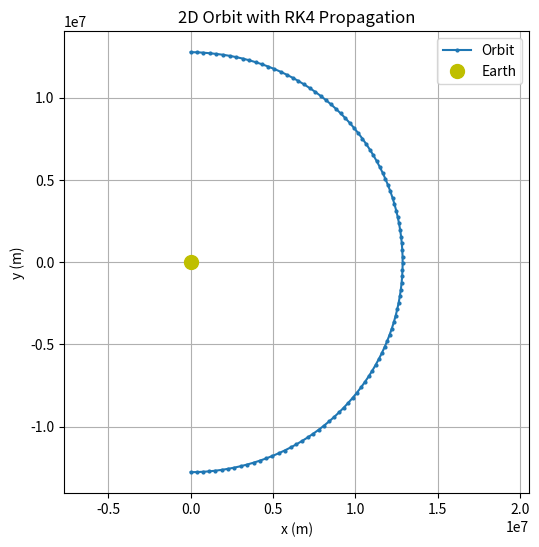

This chart was generated by the following Python code:
import numpy as np
import matplotlib.pyplot as plt

# Constants
G = 6.67430e-11      # m^3/kg/s^2
M_earth = 5.972e24   # kg

# Simulation parameters
N = 100
dt = 73.032579775069948

# Initial conditions
r0 = np.array([0, 6378137*2])  # meters
v0 = np.array([5000, 0])       # m/s

# Optional 2D thrust array (ax, ay per timestep)
thrust_array = np.zeros((N, 2))  # no thrust for now

# Optional thrust array (m/s^2 per timestep)
a0 = 9.798285479187300
# Thrust array (N x 2)
thrust_array = np.array([
#[0.006767722137,-0.510293358019],[0.505917135600,-0.510293358019],[0.509954737080,-0.510293358019],[0.510257603535,-0.510293358019],[0.036971800582,-0.510043393628],[0.065901297270,-0.494624371650],[0.035562192320,-0.325272828243],[-0.015010813687,-0.117522679461],[0.006788777364,-0.091070613765],[0.003133126298,-0.053301673051],[0.003045314591,-0.022270907886],[0.042419733118,-0.041607720083],[-0.024626158895,-0.133161483649],[0.036679701750,-0.114819800940],[0.077776595054,-0.039461971615],[0.021063853658,-0.147318124877],[0.044851979809,-0.133481506898],[-0.092276892435,-0.227744477698],[0.040414084925,-0.155677595876],[-0.032313961081,-0.189493959734],[0.067046239124,-0.165152597231],[-0.003191417008,-0.158153329706],[0.008547886134,-0.010584302762],[-0.029556814348,-0.031606009086],[0.003001947880,-0.040605320528],[-0.002182117781,-0.035088159650],[0.006469501075,-0.031502494074],[0.024763427428,-0.063126083114],[0.000002966055,-0.000027581853],[0.000318652739,-0.005483615552],[0.000132643344,-0.000267697418],[-0.001558999185,-0.008353948637],[0.000029282969,-0.000123369055],[-0.000017000408,-0.000194705722],[0.007513436039,-0.010704812547],[-0.012816914785,-0.028537049744],[0.000001290522,-0.000018255447],[0.000026932878,-0.000020473023],[-0.011774242870,-0.010810563380],[0.000022568717,-0.000019691216],[-0.000030339357,-0.000065818892],[-0.004215229546,-0.013464794327],[-0.000020958175,-0.000033950803],[-0.000395466035,0.000513841341],[-0.002427282711,0.001829613861],[-0.029699240935,-0.009153194117],[-0.003801678650,-0.000423701482],[-0.000131798915,0.000000572745],[0.000008588091,0.000007150656],[-0.000179509917,-0.000116909107],[-0.050195904058,0.054835573479],[-0.031774397472,0.001300196669],[0.000058913535,0.000044381965],[-0.000096136665,0.000023845271],[-0.024449549815,-0.020458780514],[-0.001084781330,0.001376118828],[-0.094107891942,0.072521356255],[-0.034042719202,0.017376282415],[-0.002756261698,0.000379941386],[-0.050987882578,0.033082266203],[-0.000690429865,0.090172148935],[0.000043187404,0.000117427654],[-0.059541169823,0.031841831957],[0.001950990936,0.153979090002],[-0.000083003621,0.000069780165],[-0.096633681246,-0.006493779549],[-0.037317979049,0.072034450614],[-0.087564050589,0.063250811900],[-0.149201122757,0.127315497045],[-0.026922495043,0.059352099848],[-0.010332332154,0.024396077994],[-0.218085169194,0.112807443631],[-0.024690264187,0.215220575673],[-0.023510854747,0.197339813297],[-0.028858348510,0.090966208952],[-0.020724358795,0.015613236902],[-0.003057605422,0.010702798591],[-0.000036163197,0.000081143306],[-0.015583192145,0.014836323045],[-0.006272535988,0.017192200754],[-0.056223603130,0.054450055582],[-0.116244495863,0.139279012445],[-0.048415229084,0.091590511023],[-0.041736642125,0.084661269909],[-0.228652287768,0.300684212630],[-0.083249325251,0.257561169455],[-0.101689447595,0.239230472017],[-0.201419070555,0.235015201603],[-0.068668079887,0.359543318060],[-0.238079652736,0.347579548310],[-0.113584487497,0.362467567339],[-0.062205844691,0.100088098142],[-0.176628065985,0.307630911151],[-0.101182451672,0.221585609810],[-0.152616003767,0.338957231869],[-0.130976327132,0.343839760141],[-0.268081168354,0.349019407192],[-0.219088709585,0.363841370979],[-0.258720686732,0.375251061982],[-0.167588066348,0.338322553186]
[0.37332076,-0.06326626],[0.08759666,0.00441445],[0.15483357,0.06787102],[0.21814810,0.12973566],[-0.00000490,-0.00001352],[-0.00000506,-0.00000936],[-0.00001342,-0.00000407],[-0.00000705,-0.00000539],[0.00000129,-0.00001191],[-0.00001045,0.00000397],[-0.00000162,0.00000494],[0.00002404,-0.00001789],[-0.00001038,-0.00000727],[-0.00000289,0.00000116],[-0.00002151,-0.00000507],[-0.00000212,-0.00000294],[-0.00000506,0.00000972],[0.00000307,0.00000518],[-0.00001118,0.00000057],[-0.00001124,0.00000387],[0.00000835,-0.00000864],[0.00000828,0.00000628],[-0.00000355,-0.00000523],[0.00001123,-0.00001074],[-0.00000285,0.00000566],[-0.00000613,-0.00000290],[0.00000109,-0.00000295],[0.00000169,0.00001367],[0.00000297,-0.00000814],[0.00000846,0.00004261],[0.00000353,-0.00001495],[-0.00000325,0.00000645],[0.00000085,0.00000223],[0.00000241,-0.00000331],[-0.00001304,0.00000550],[-0.00000253,0.00002128],[0.00000672,0.00000468],[0.00000242,0.00001071],[0.00001404,0.00000827],[-0.00000358,-0.00000000],[-0.00000880,0.00001153],[-0.00000139,0.00000060],[0.00002031,-0.00000074],[-0.00001347,-0.00000622],[-0.00000077,-0.00000252],[0.00000418,0.00000101],[-0.00001313,0.00002363],[0.00000863,0.00001765],[0.00000449,-0.00000454],[-0.00000584,0.00000481],[0.00000586,-0.00000140],[0.00000651,-0.00000619],[0.00000730,0.00002551],[-0.00000622,0.00001531],[0.00001335,-0.00000219],[0.00003387,0.00000458],[0.00000884,0.00000863],[0.00000849,-0.00000306],[-0.00000361,-0.00000436],[0.00000303,-0.00000357],[0.00002991,-0.00000975],[-0.00000314,0.00000555],[-0.00001135,-0.00000346],[0.00001420,0.00000833],[0.00000282,-0.00000210],[-0.00000267,-0.00001276],[-0.00000816,0.00000041],[0.00000643,0.00000850],[0.00000523,0.00002283],[0.00000595,0.00000012],[-0.00002262,0.00025119],[0.00002054,0.00000396],[0.00001313,-0.00000285],[0.00001120,0.00000961],[0.00026962,-0.00007737],[0.00001838,-0.00001582],[0.00011152,0.00010105],[0.00001205,0.00001736],[0.00001233,0.00000995],[0.00000473,0.00000247],[0.00000896,0.00001298],[0.00001224,0.00001075],[0.00011052,0.00003294],[0.00082559,-0.00010713],[0.00397115,-0.00005414],[0.01049194,-0.00053310],[0.01630321,-0.00121979],[0.01773759,-0.00105311],[0.01820700,-0.00183467],[0.03182806,-0.00424730],[0.04235872,-0.00495029],[0.05020867,-0.01051629],[0.04993784,-0.00953904],[0.06143338,-0.01237246],[0.06559870,-0.01766978],[0.07066194,-0.02267036],[0.08391462,-0.02333553],[0.10115516,-0.03207518],[0.10962934,-0.03494800],[0.11812399,-0.04338251]


]) * a0

# Example: small thrust in x then y
#thrust_array[:N//2, 0] = 0.001
#thrust_array[N//2:, 1] = 0.001

# RK4 step function
def rk4_step(r, v, dt, thrust=np.array([0.0, 0.0])):
    def accel(r):
        r_norm = np.linalg.norm(r)
        a_grav = -G*M_earth * r / r_norm**3
        return a_grav + thrust

    k1v = accel(r) * dt
    k1r = v * dt

    k2v = accel(r + 0.5*k1r) * dt
    k2r = (v + 0.5*k1v) * dt

    k3v = accel(r + 0.5*k2r) * dt
    k3r = (v + 0.5*k2v) * dt

    k4v = accel(r + k3r) * dt
    k4r = (v + k3v) * dt

    r_next = r + (k1r + 2*k2r + 2*k3r + k4r)/6
    v_next = v + (k1v + 2*k2v + 2*k3v + k4v)/6
    return r_next, v_next

# Storage arrays
r_arr = np.zeros((N+1, 2))
v_arr = np.zeros((N+1, 2))
r_arr[0] = r0
v_arr[0] = v0

# RK4 integration loop
for i in range(N):
    thrust = thrust_array[i]
    r_next, v_next = rk4_step(r_arr[i], v_arr[i], dt, thrust)
    r_arr[i+1] = r_next
    v_arr[i+1] = v_next

# Plot the orbit
plt.figure(figsize=(6,6))
plt.plot(r_arr[:,0], r_arr[:,1], '-o', markersize=2, label='Orbit')
plt.plot(0,0,'yo', markersize=10, label='Earth')
plt.xlabel('x (m)')
plt.ylabel('y (m)')
plt.axis('equal')
plt.grid(True)
plt.title('2D Orbit with RK4 Propagation')
plt.legend()
plt.show()

